The GitHub repository Inteli-College/2025-1B-T12-EC06-G01 contains a labelled image folder "fissura_dataset_augmented" with 2 categories: fissura retracao, fissura termica. Examples follow, each with its label.

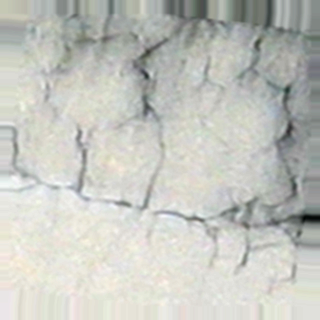
Label: fissura termica

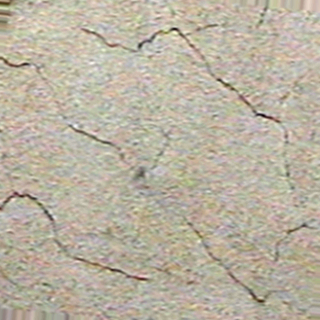
Label: fissura retracao

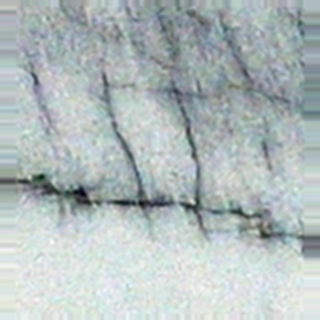
Label: fissura termica

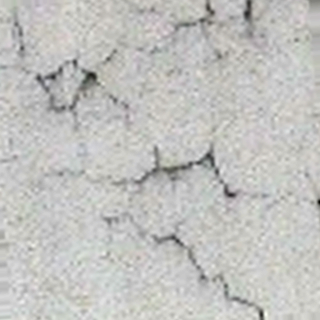
Label: fissura retracao

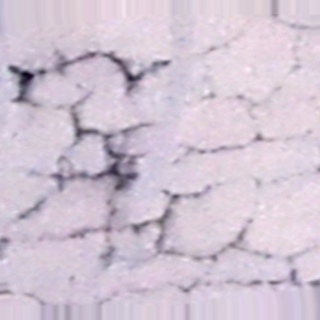
Label: fissura retracao

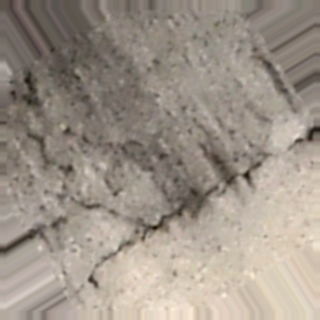
Label: fissura termica
